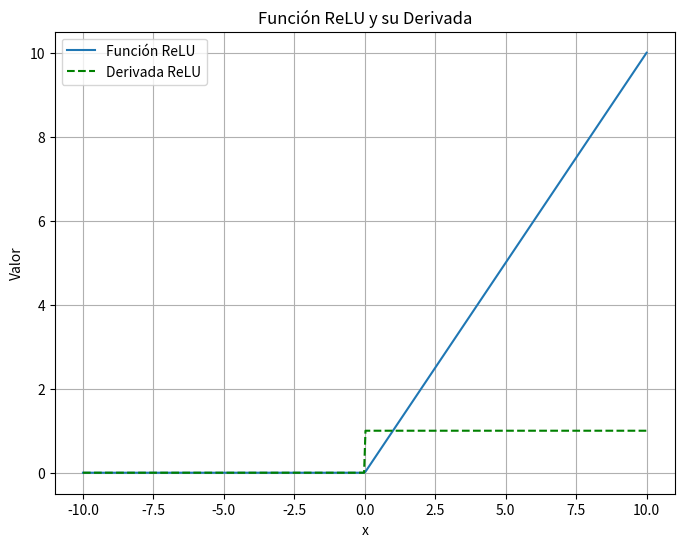

The script that saved this image:
import numpy as np
import matplotlib.pyplot as plt

# Definición de la función ReLU
def relu(x):
    return np.maximum(0, x)

# Derivada de la función ReLU
# Se define como 1 para x > 0 y 0 para x <= 0
def relu_deriv(x):
    return np.where(x > 0, 1, 0)

# Rango de valores para x
x = np.linspace(-10, 10, 400)
y = relu(x)
y_deriv = relu_deriv(x)

# Crear una figura y trazar ambas curvas en el mismo gráfico
plt.figure(figsize=(8, 6))
plt.plot(x, y, label='Función ReLU')
plt.plot(x, y_deriv, label='Derivada ReLU', linestyle='--', color='green')
plt.xlabel('x')
plt.ylabel('Valor')
plt.title('Función ReLU y su Derivada')
plt.legend()
plt.grid(True)
plt.show()
